Run: headless pygame with SDL's dummy video driver; simulated clock (each Clock.tick advances the game by its frame time, no real sleeping); random seed 0; keys injected as events and as key.get_pressed() state; no mouse input.
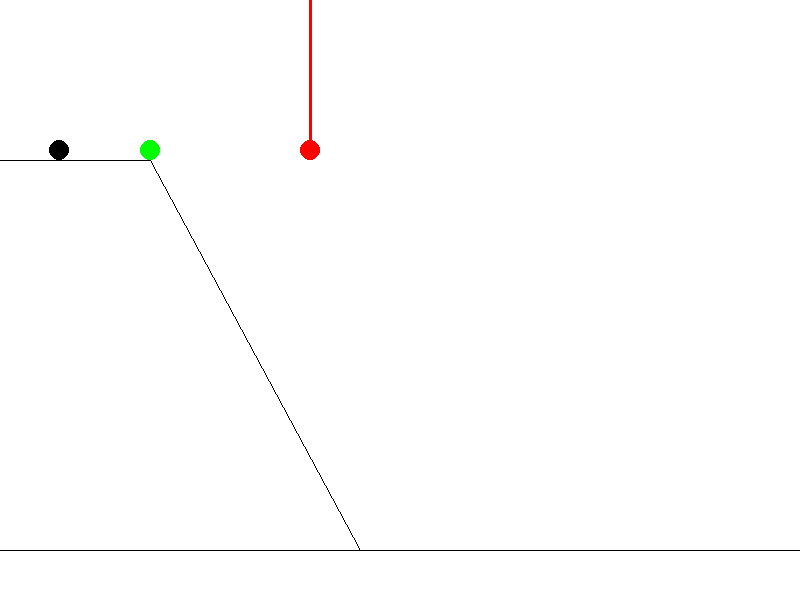
Frame 1 of 4 · flips 1–60 · no input
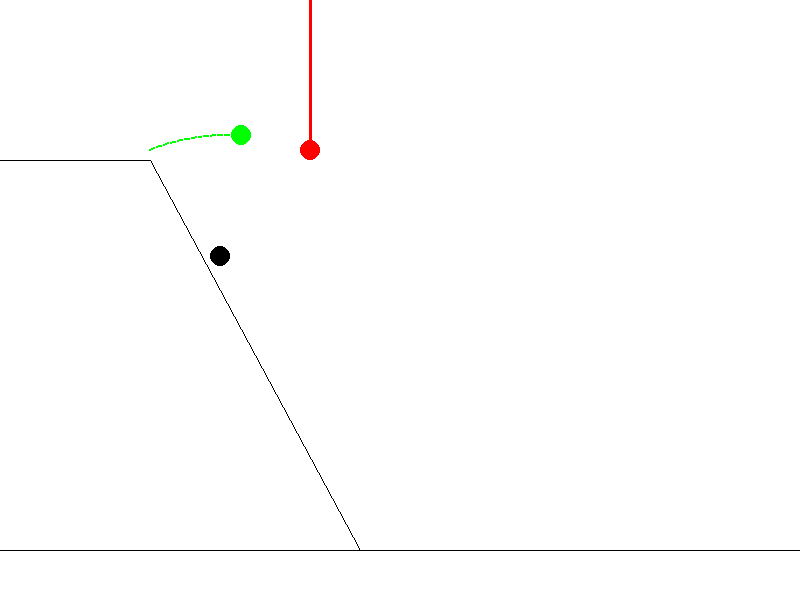
Frame 2 of 4 · flips 61–180 · tapped SPACE, RETURN · held RIGHT (→), D
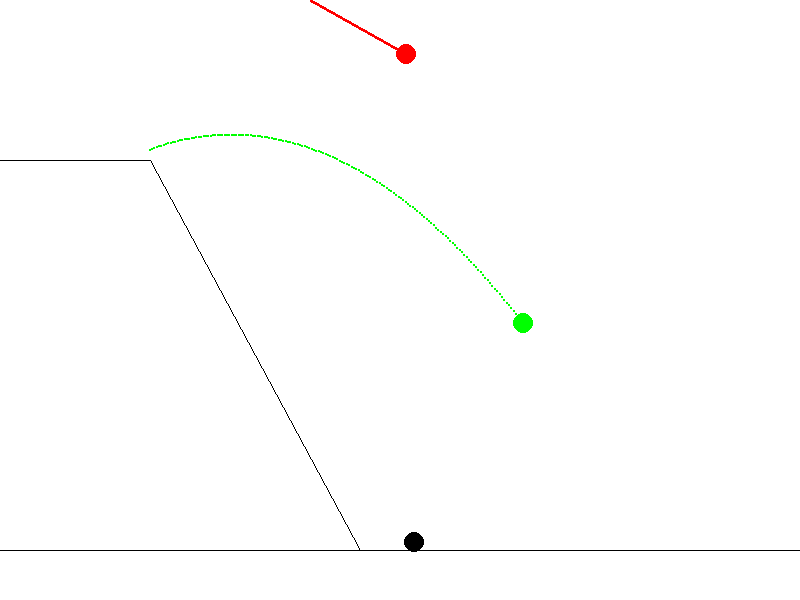
Frame 3 of 4 · flips 181–300 · held DOWN (↓), S
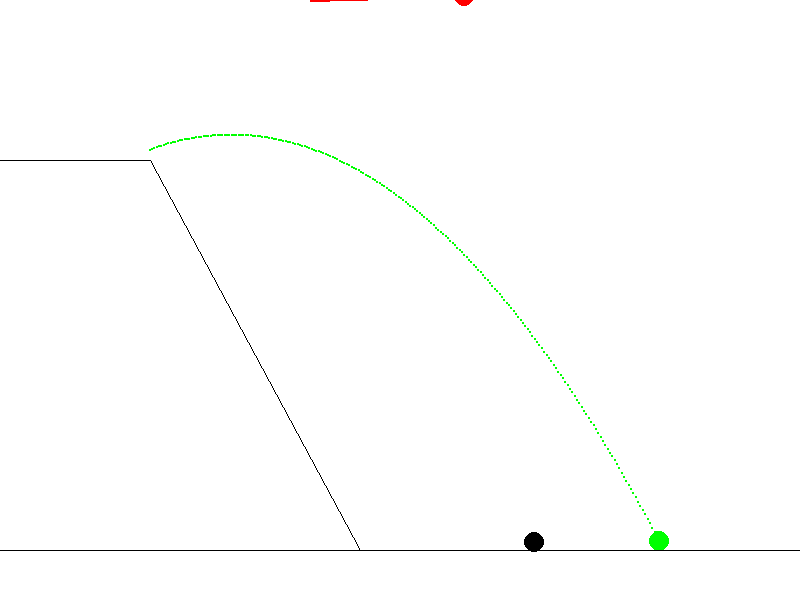
Frame 4 of 4 · flips 301–420 · held LEFT (←), A, UP (↑), W

The pygame program that drew these frames:

import sys, os
import pygame
from math import *
import random


#CONSTANTES
V_ANCHO = 800
V_ALTO = 600
V_TAM = (V_ANCHO,V_ALTO)

FPS =100
clock = pygame.time.Clock()


# COLORES
cVerde = (0,255,0)
cNegro = (0,0,0)
cBlanco = (255,255,255)
cRojo = (255,0,0)


#INICIALIZACION
pygame.init()

pygame.display.set_caption("Movimiento Parabolico")
screen=pygame.display.set_mode(V_TAM,0,32)
screen.fill(cBlanco)

def main():
    #VERDE
    delta = 20 
    Vi = 50
    Vix = Vi *cos(radians(delta))
    Viy = Vi*sin(radians(delta))
    #NEGRO
    deltaN = -65
    ViN = 50
    VixN = Vi * cos(radians(deltaN))
    ViyN = Vi *  sin(radians(deltaN))
    
    #ROJO
    deltaR = 20 
    ViR = 50
    VixR = Vi *cos(radians(deltaR))
    ViyR = Vi*sin(radians(deltaR))
    
    Yf = 0
    Xf = 0
    Yfr = 0
    Xfr = 0
    Yfn = 0
    Xfn = 0
    Xi = 0 
    XiN = 0
    x = 0
    y=150
    t = 0
    t1 = 0
    t2 = 0
    dt = 0.05
    g = -9.8
    
    Cx = 150
    Cy = 150
    
    posVx = 150
    posVy = 150
    
    posNy = 150
    posNx=0
    
    posRy = 150
    posRx=310
    
    Rx= 310
    Ry=150
    Ly=150
    Lx=310
    Lxf=310
    trayecto=[]
    trayecto1=[]
    trayecto2=[]
    while True:
        
        screen.fill(cBlanco)
        
        for event in pygame.event.get():
            if event.type == pygame.QUIT:
                pygame.quit()
                sys.exit()
         
        pNegro = pygame.draw.circle(screen, cNegro, (x+Xfn,y-Yfn), 10)
        pVerde = pygame.draw.circle(screen, cVerde, (Cx+Xf,Cy-Yf), 10)
        pygame.draw.line(screen, cNegro, (0,550), (800,550))
        pygame.draw.line(screen, cNegro, (0,160), (150,160))
        pygame.draw.line(screen, cNegro, (150,160), (360,550))
        linea =  pygame.draw.line(screen, cRojo, (Lx,0), (Lxf,Ly),3)
        pRojo = pygame.draw.circle(screen, cRojo, (Rx+Xfr,Ry-Yfr), 10)
        x=x+1
        
       
        
        if(x==140):
            posNx = 140           
        posN = (posNx,posNy)
        posV =(posVx,posVy)
        
        if(posNx==140):
            if(Yfn>=-390):
                Yfn = ViyN*t1 + 0.5*g*t1**2
                Xfn = XiN+VixN*t1
                t1 = t1 + dt 
            
            if(Yf>=-390):                   
                Yf = Viy*t + 0.5*g*t**2
                Xf = Xi+Vix*t
                t = t + dt
                

                posVx=posVx+1
                if(posVx>=215):
                    Rx=Rx+1
                    Ry=Ry-1
                    Lxf=Lxf+1
                    Ly=Ly-1


        trayecto.append((Cx+Xf,Cy-Yf))
        for punto in trayecto:
            pygame.draw.circle(screen, cVerde, punto, 1)
        
            
       
        
        pygame.display.update()

        clock.tick(FPS)

if __name__=="__main__":
    main()
